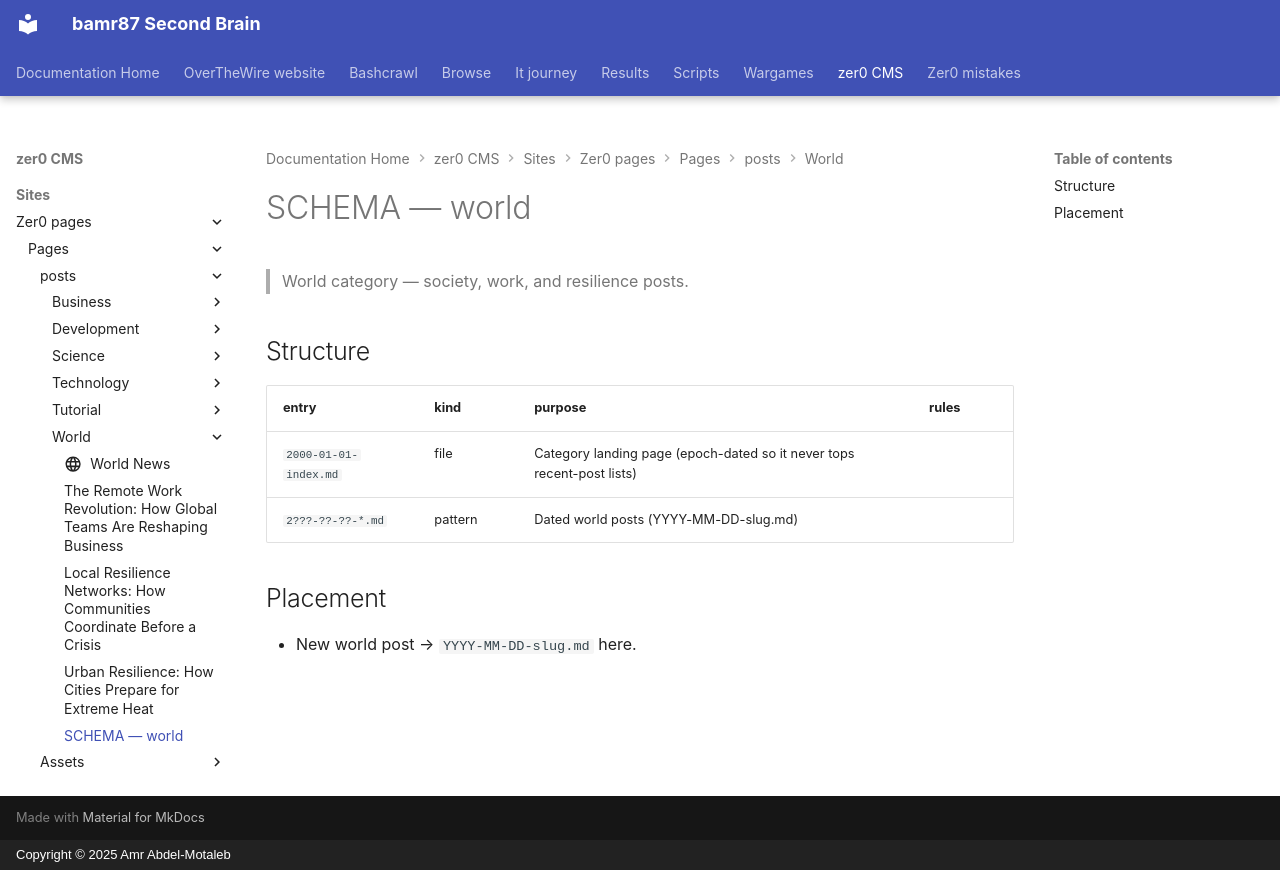

repository: bamr87/README · page: zer0-CMS/sites/zer0-pages/pages/_posts/world/SCHEMA/index.html · generator: mkdocs · copyright: Copyright © 2025 Amr Abdel-Motaleb

---
coverage: listed
schema: '0.1'
source_file: sites/zer0-pages/pages/_posts/world/SCHEMA.md
source_repo: bamr87/zer0-CMS
source_url: https://github.com/bamr87/zer0-CMS/blob/main/sites/zer0-pages/pages/_posts/world/SCHEMA.md
title: SCHEMA — world
---

# SCHEMA — world

> World category — society, work, and resilience posts.

## Structure

| entry | kind | purpose | rules |
|---|---|---|---|
| `2000-01-01-index.md` | file | Category landing page (epoch-dated so it never tops recent-post lists) | |
| `2???-??-??-*.md` | pattern | Dated world posts (YYYY-MM-DD-slug.md) | |

## Placement

- New world post → `YYYY-MM-DD-slug.md` here.
